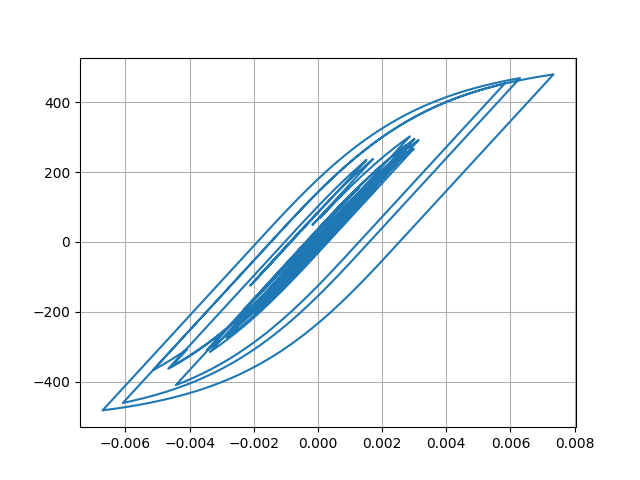

Data behind this chart, as committed beside it:
Desplacment, Force
0.0, 0.0
-2.0717719769800767e-07, -0.02072
-5.793198923599991e-07, -0.05793
-6.00001785313359e-07, -0.06
2.8453898763915366e-07, 0.02845
2.5793746067082142e-06, 0.2579
6.656063137513284e-06, 0.6656
1.2676479377665764e-05, 1.268
2.0578723704107026e-05, 2.058
3.005924227917572e-05, 3.006
4.0612561331620105e-05, 4.061
5.163760342526705e-05, 5.164
6.254836011919813e-05, 6.255
7.283655173310683e-05, 7.283
8.209903078870984e-05, 8.209
9.01231327910063e-05, 9.011
9.691104027419263e-05, 9.69
0.0001026, 10.26
0.0001076, 10.76
0.0001121, 11.21
0.0001165, 11.65
0.0001212, 12.12
0.0001261, 12.6
0.000131, 13.1
0.0001357, 13.56
0.0001395, 13.94
0.0001417, 14.16
0.0001416, 14.15
0.0001387, 13.87
0.0001328, 13.28
0.0001242, 12.41
0.0001133, 11.33
0.0001009, 10.08
8.76631181274866e-05, 8.763
7.4411208666135e-05, 7.437
6.173548658755332e-05, 6.17
5.005683454101801e-05, 5.002
3.945248056443934e-05, 3.942
2.960980179554993e-05, 2.957
1.9892887383694865e-05, 1.986
9.440455252295493e-06, 0.9404
-2.6016052734267244e-06, -0.2638
-1.6904766069194245e-05, -1.694
-3.384903656903271e-05, -3.389
-5.353516573316106e-05, -5.357
-7.554887645207776e-05, -7.558
-9.889858322995161e-05, -9.892
-0.0001221, -12.21
-0.0001431, -14.31
-0.0001603, -16.03
-0.0001724, -17.24
-0.0001791, -17.9
-0.0001809, -18.09
-0.0001792, -17.92
-0.0001755, -17.55
-0.0001717, -17.16
-0.0001693, -16.92
-0.0001698, -16.98
-0.0001742, -17.41
-0.0001829, -18.28
... 2,941 more rows
